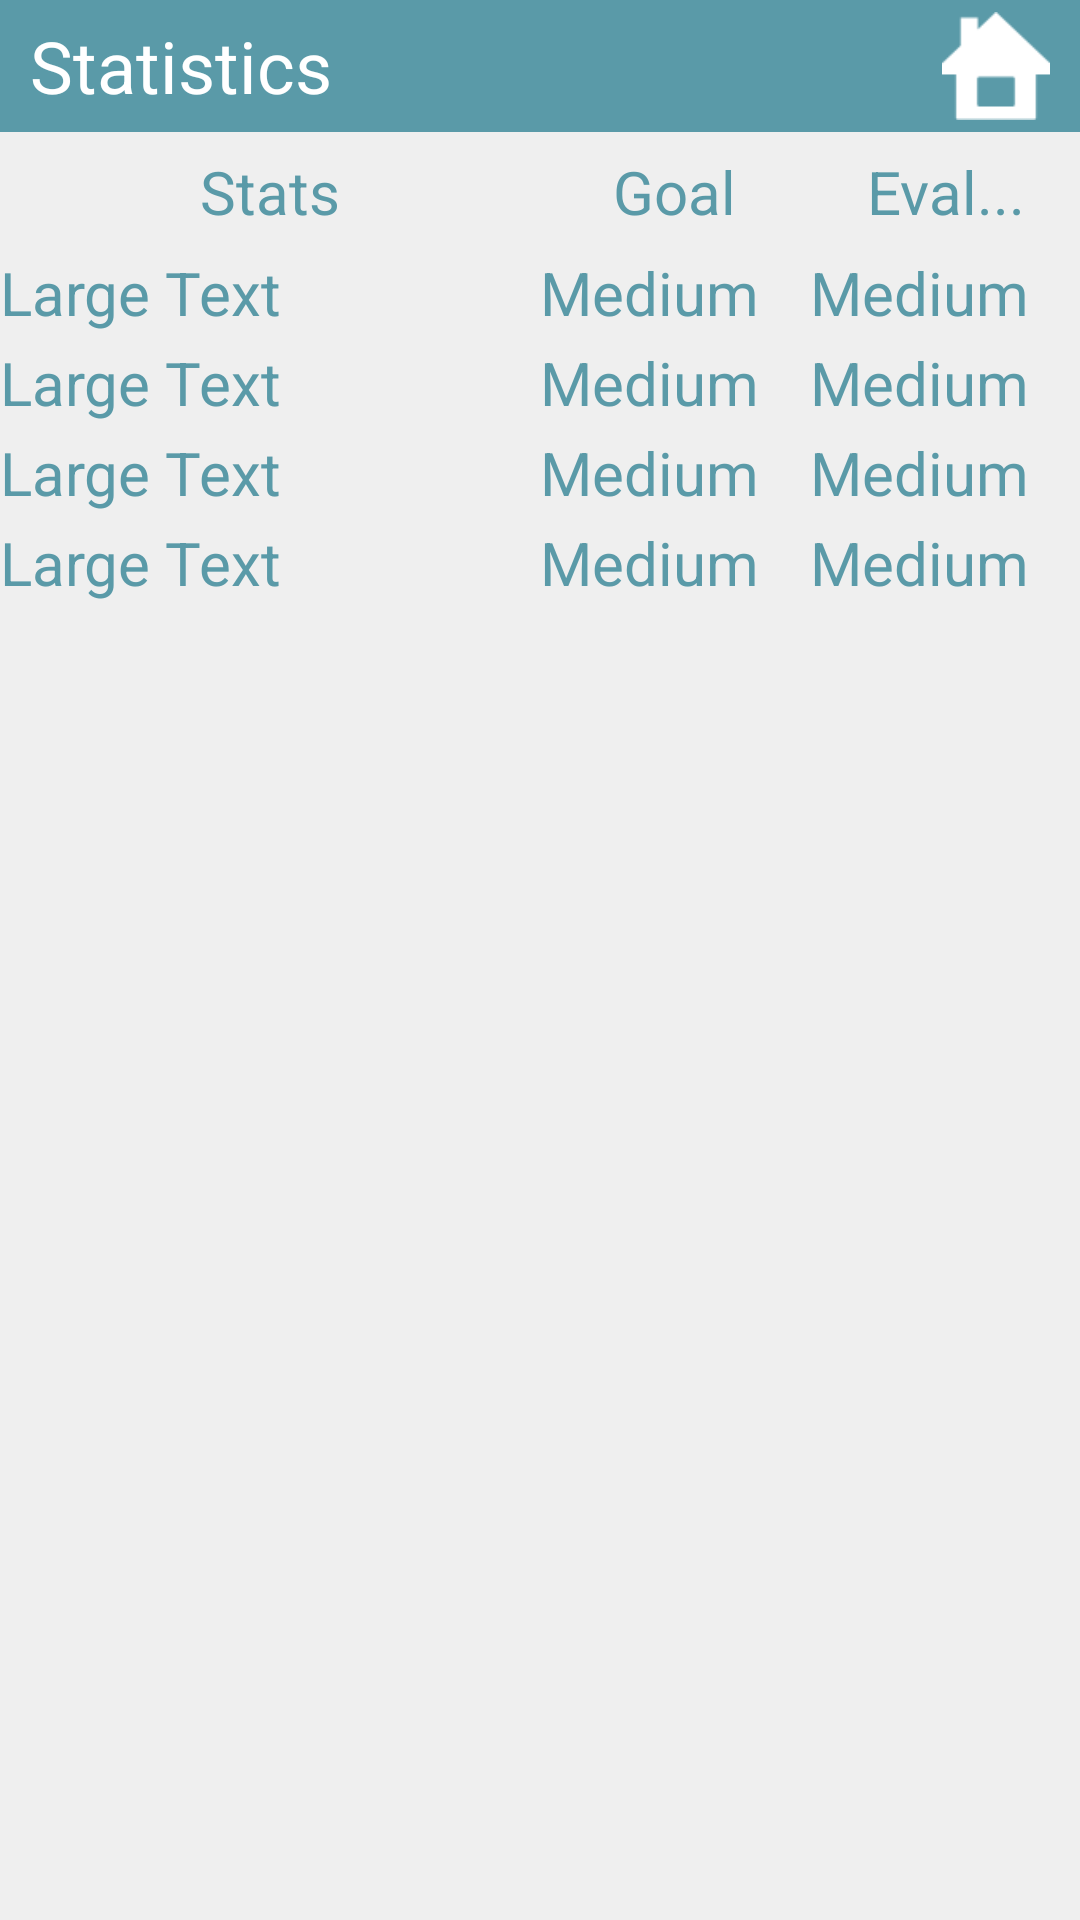

This screen was rendered from an Android layout file. Write that file and the resources it references.
<!-- AndroidManifest.xml: application theme AppTheme -->
<!-- res/layout/layout_stats.xml -->
<LinearLayout xmlns:android="http://schemas.android.com/apk/res/android"
    xmlns:tools="http://schemas.android.com/tools"
    android:id="@+id/a"
    android:layout_width="match_parent"
    android:layout_height="match_parent"
    android:background="@drawable/bg_main_background"
    android:orientation="vertical" >

    <FrameLayout
        android:id="@+id/FrameLayout1"
        android:layout_width="fill_parent"
        android:layout_height="44dip"
        android:background="@drawable/menu_bg" >

        <ImageButton
            android:id="@+id/butHome"
            android:layout_width="36dp"
            android:layout_height="36dp"
            android:layout_gravity="right|center_vertical"
            android:layout_marginRight="10dp"
            android:background="@drawable/home"
            android:onClick="callHome"
            android:scaleType="fitCenter" />

        <TextView
            android:id="@+id/TextView1"
            android:layout_width="wrap_content"
            android:layout_height="match_parent"
            android:layout_gravity="center_vertical"
            android:layout_marginLeft="10dp"
            android:gravity="center_vertical"
            android:text="Statistics"
            android:textColor="@color/white"
            android:textSize="24dp" />
    </FrameLayout>

    <LinearLayout
        android:layout_width="match_parent"
        android:layout_height="40dp"
        android:gravity="center"
        android:orientation="horizontal"
        tools:context=".MainActivity" >

        <LinearLayout
            android:layout_width="0dp"
            android:layout_height="match_parent"
            android:layout_gravity="center"
            android:layout_weight="1"
            android:gravity="center"
            android:orientation="vertical" >

            <TextView
                android:id="@+id/textView2"
                android:layout_width="wrap_content"
                android:layout_height="wrap_content"
                android:text="Stats"
                android:textAppearance="?android:attr/textAppearanceLarge" />
        </LinearLayout>

        <LinearLayout
            android:layout_width="0dp"
            android:layout_height="match_parent"
            android:layout_gravity="center"
            android:layout_weight="0.5"
            android:gravity="center"
            android:orientation="vertical" >

            <TextView
                android:id="@+id/textView3"
                android:layout_width="wrap_content"
                android:layout_height="wrap_content"
                android:text="Goal"
                android:textAppearance="?android:attr/textAppearanceLarge" />
        </LinearLayout>

        <LinearLayout
            android:layout_width="0dp"
            android:layout_height="match_parent"
            android:layout_weight="0.5"
            android:gravity="center"
            android:orientation="vertical" >

            <TextView
                android:id="@+id/textView4"
                android:layout_width="wrap_content"
                android:layout_height="wrap_content"
                android:layout_gravity="center"
                android:gravity="center"
                android:text="Eval..."
                android:textAppearance="?android:attr/textAppearanceLarge" />
        </LinearLayout>
    </LinearLayout>

    <LinearLayout
        android:layout_width="match_parent"
        android:layout_height="match_parent"
        android:gravity="center"
        android:orientation="horizontal"
        tools:context=".MainActivity" >

        <LinearLayout
            android:layout_width="0dp"
            android:layout_height="match_parent"
            android:layout_weight="1"
            android:orientation="vertical" >

            <TextView
                android:id="@+id/textView5"
                android:layout_width="wrap_content"
                android:layout_height="30dp"
                android:text="Large Text"
                android:textAppearance="?android:attr/textAppearanceLarge" />

            <TextView
                android:id="@+id/textView6"
                android:layout_width="wrap_content"
                android:layout_height="30dp"
                android:text="Large Text"
                android:textAppearance="?android:attr/textAppearanceLarge" />

            <TextView
                android:id="@+id/textView7"
                android:layout_width="wrap_content"
                android:layout_height="30dp"
                android:text="Large Text"
                android:textAppearance="?android:attr/textAppearanceLarge" />

            <TextView
                android:id="@+id/textView8"
                android:layout_width="wrap_content"
                android:layout_height="30dp"
                android:text="Large Text"
                android:textAppearance="?android:attr/textAppearanceLarge" />
        </LinearLayout>

        <LinearLayout
            android:layout_width="0dp"
            android:layout_height="match_parent"
            android:layout_weight="0.5"
            android:orientation="vertical" >

            <TextView
                android:id="@+id/textView9"
                android:layout_width="wrap_content"
                android:layout_height="30dp"
                android:text="Medium Text"
                android:textAppearance="?android:attr/textAppearanceMedium" />

            <TextView
                android:id="@+id/textView10"
                android:layout_width="wrap_content"
                android:layout_height="30dp"
                android:text="Medium Text"
                android:textAppearance="?android:attr/textAppearanceMedium" />

            <TextView
                android:id="@+id/textView11"
                android:layout_width="wrap_content"
                android:layout_height="30dp"
                android:text="Medium Text"
                android:textAppearance="?android:attr/textAppearanceMedium" />

            <TextView
                android:id="@+id/textView12"
                android:layout_width="wrap_content"
                android:layout_height="30dp"
                android:text="Medium Text"
                android:textAppearance="?android:attr/textAppearanceMedium" />
        </LinearLayout>

        <LinearLayout
            android:layout_width="0dp"
            android:layout_height="match_parent"
            android:layout_weight="0.5"
            android:orientation="vertical" >

            <TextView
                android:id="@+id/TextView04"
                android:layout_width="wrap_content"
                android:layout_height="30dp"
                android:text="Medium Text"
                android:textAppearance="?android:attr/textAppearanceMedium" />

            <TextView
                android:id="@+id/TextView03"
                android:layout_width="wrap_content"
                android:layout_height="30dp"
                android:text="Medium Text"
                android:textAppearance="?android:attr/textAppearanceMedium" />

            <TextView
                android:id="@+id/TextView02"
                android:layout_width="wrap_content"
                android:layout_height="30dp"
                android:text="Medium Text"
                android:textAppearance="?android:attr/textAppearanceMedium" />

            <TextView
                android:id="@+id/TextView01"
                android:layout_width="wrap_content"
                android:layout_height="30dp"
                android:text="Medium Text"
                android:textAppearance="?android:attr/textAppearanceMedium" />
        </LinearLayout>

    </LinearLayout>

</LinearLayout>
<!-- resources referenced by this layout -->
<resources>
  <color name="white">#FFFFFF</color>
  <!-- drawable bg_main_background: png bitmap (drawable-hdpi, 3869 bytes) -->
  <!-- drawable home: png bitmap (drawable-ldpi, 1585 bytes) -->
  <!-- drawable menu_bg: png bitmap (drawable-ldpi, 4547 bytes) -->
  <style name="AppTheme" parent="@android:style/Theme.Black.NoTitleBar">
          <item name="android:textColor">@color/theme_color</item>
          <item name="android:textSize">20sp</item>
          
      </style>
  <color name="theme_color">#5A9AA8</color>
</resources>
